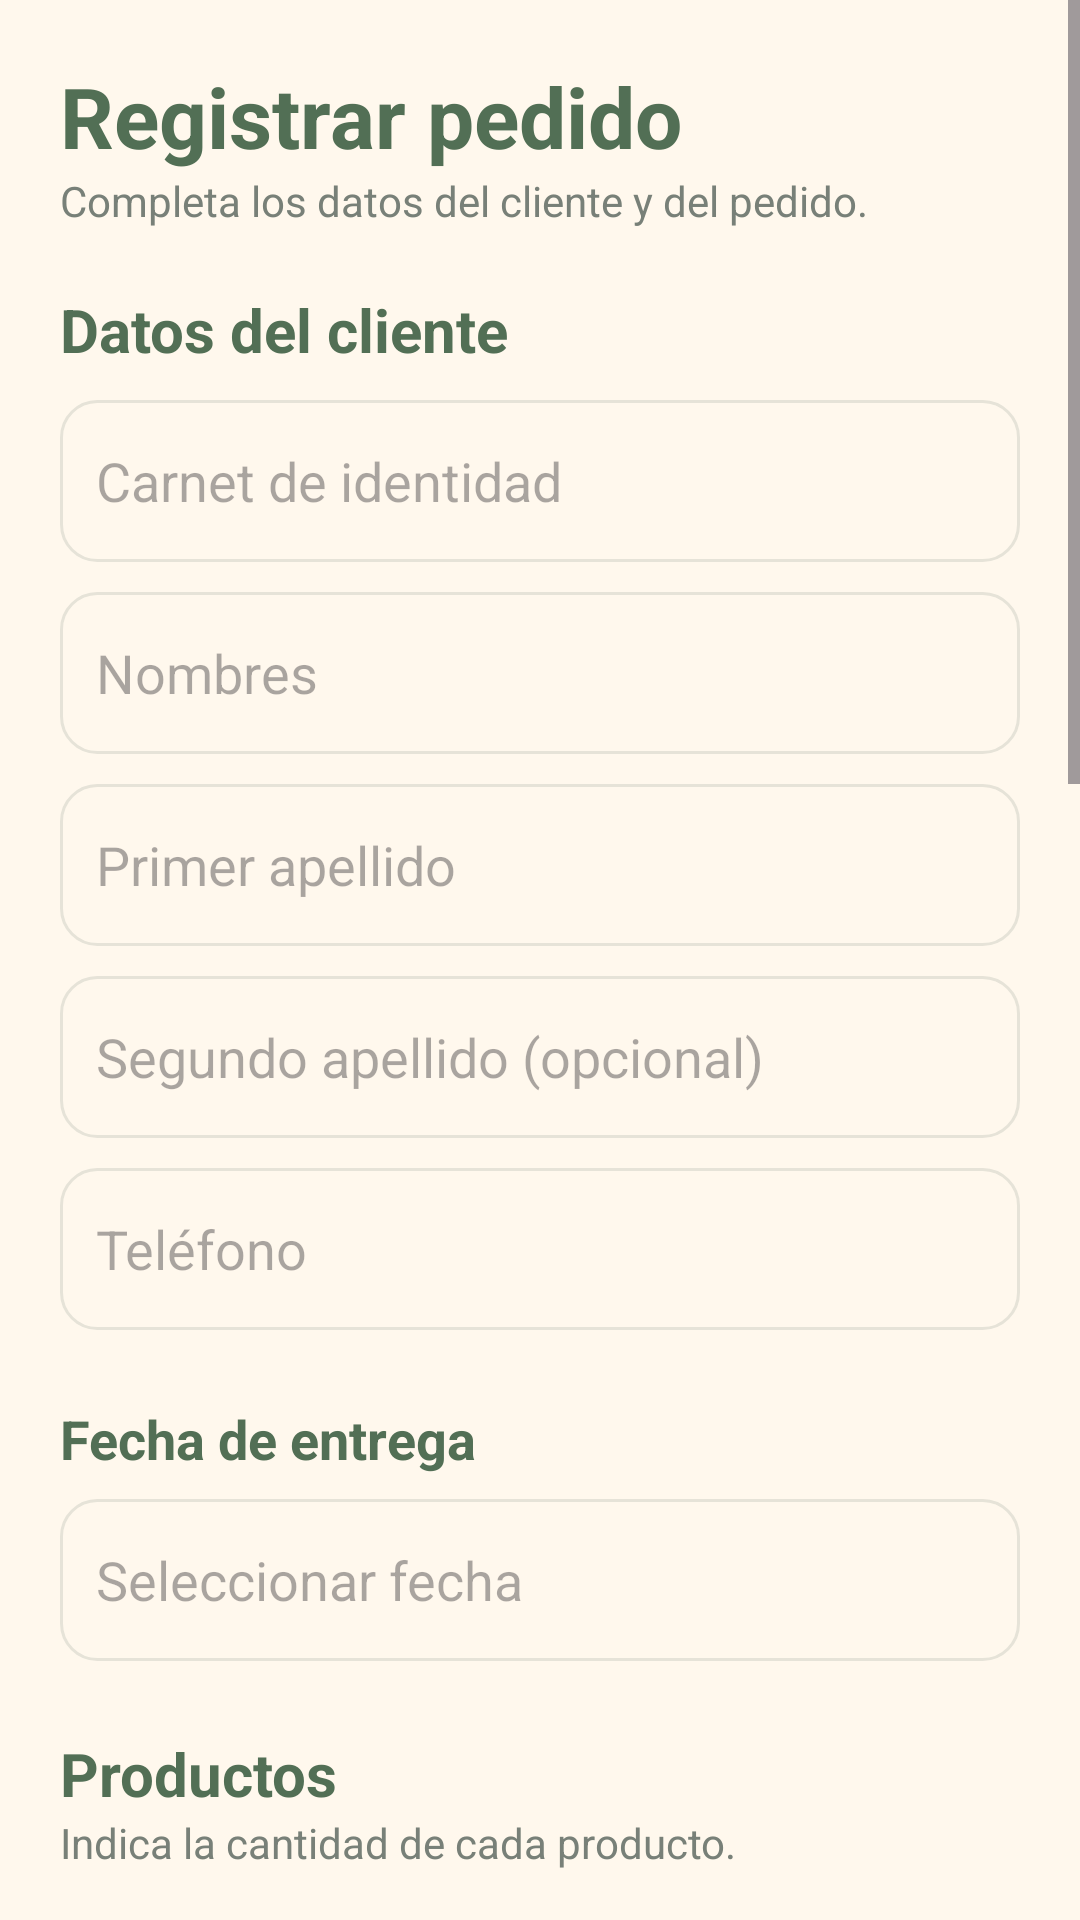

Here is an Android app screen rendered from its layout file. Give the layout XML and the strings, colors and styles it references.
<!-- AndroidManifest.xml: application theme Theme.ValgreenMovil -->
<!-- res/layout/activity_registrar_pedido.xml -->
<?xml version="1.0" encoding="utf-8"?>
<ScrollView xmlns:android="http://schemas.android.com/apk/res/android"
    android:layout_width="match_parent"
    android:layout_height="match_parent"
    android:background="@color/cream"
    android:fillViewport="true">

    <LinearLayout
        android:layout_width="match_parent"
        android:layout_height="wrap_content"
        android:orientation="vertical"
        android:padding="20dp">

        <TextView
            android:layout_width="match_parent"
            android:layout_height="wrap_content"
            android:text="Registrar pedido"
            android:textColor="@color/sage_dark"
            android:textSize="28sp"
            android:textStyle="bold" />

        <TextView
            android:layout_width="match_parent"
            android:layout_height="wrap_content"
            android:layout_marginBottom="20dp"
            android:text="Completa los datos del cliente y del pedido."
            android:textColor="@color/text_secondary"
            android:textSize="14sp" />

        <TextView
            android:layout_width="match_parent"
            android:layout_height="wrap_content"
            android:text="Datos del cliente"
            android:textColor="@color/sage_dark"
            android:textSize="20sp"
            android:textStyle="bold" />

        <EditText
            android:id="@+id/edtCarnet"
            android:layout_width="match_parent"
            android:layout_height="54dp"
            android:layout_marginTop="10dp"
            android:background="@drawable/bg_input"
            android:hint="Carnet de identidad"
            android:inputType="text"
            android:padding="12dp" />

        <EditText
            android:id="@+id/edtNombres"
            android:layout_width="match_parent"
            android:layout_height="54dp"
            android:layout_marginTop="10dp"
            android:background="@drawable/bg_input"
            android:hint="Nombres"
            android:inputType="textCapWords"
            android:padding="12dp" />

        <EditText
            android:id="@+id/edtPrimerApellido"
            android:layout_width="match_parent"
            android:layout_height="54dp"
            android:layout_marginTop="10dp"
            android:background="@drawable/bg_input"
            android:hint="Primer apellido"
            android:inputType="textCapWords"
            android:padding="12dp" />

        <EditText
            android:id="@+id/edtSegundoApellido"
            android:layout_width="match_parent"
            android:layout_height="54dp"
            android:layout_marginTop="10dp"
            android:background="@drawable/bg_input"
            android:hint="Segundo apellido (opcional)"
            android:inputType="textCapWords"
            android:padding="12dp" />

        <EditText
            android:id="@+id/edtTelefono"
            android:layout_width="match_parent"
            android:layout_height="54dp"
            android:layout_marginTop="10dp"
            android:background="@drawable/bg_input"
            android:hint="Teléfono"
            android:inputType="phone"
            android:padding="12dp" />

        <TextView
            android:layout_width="match_parent"
            android:layout_height="wrap_content"
            android:layout_marginTop="24dp"
            android:text="Fecha de entrega"
            android:textColor="@color/sage_dark"
            android:textSize="18sp"
            android:textStyle="bold" />

        <EditText
            android:id="@+id/edtFechaEntrega"
            android:layout_width="match_parent"
            android:layout_height="54dp"
            android:layout_marginTop="8dp"
            android:background="@drawable/bg_input"
            android:clickable="true"
            android:focusable="false"
            android:hint="Seleccionar fecha"
            android:padding="12dp" />

        <TextView
            android:layout_width="match_parent"
            android:layout_height="wrap_content"
            android:layout_marginTop="24dp"
            android:text="Productos"
            android:textColor="@color/sage_dark"
            android:textSize="20sp"
            android:textStyle="bold" />

        <TextView
            android:layout_width="match_parent"
            android:layout_height="wrap_content"
            android:text="Indica la cantidad de cada producto."
            android:textColor="@color/text_secondary"
            android:textSize="14sp" />

        <LinearLayout
            android:id="@+id/contenedorProductos"
            android:layout_width="match_parent"
            android:layout_height="wrap_content"
            android:layout_marginTop="8dp"
            android:orientation="vertical" />

        <TextView
            android:id="@+id/txtTotalProductos"
            android:layout_width="match_parent"
            android:layout_height="wrap_content"
            android:layout_marginTop="12dp"
            android:text="Subtotal productos: Bs 0.00"
            android:textColor="@color/text_primary"
            android:textSize="16sp"
            android:textStyle="bold" />

        <TextView
            android:layout_width="match_parent"
            android:layout_height="wrap_content"
            android:layout_marginTop="24dp"
            android:text="Torta personalizada (opcional)"
            android:textColor="@color/sage_dark"
            android:textSize="20sp"
            android:textStyle="bold" />

        <EditText
            android:id="@+id/edtSabor"
            android:layout_width="match_parent"
            android:layout_height="54dp"
            android:layout_marginTop="8dp"
            android:background="@drawable/bg_input"
            android:hint="Sabor de la torta"
            android:inputType="textCapWords"
            android:padding="12dp" />

        <EditText
            android:id="@+id/edtPorciones"
            android:layout_width="match_parent"
            android:layout_height="54dp"
            android:layout_marginTop="8dp"
            android:background="@drawable/bg_input"
            android:hint="Número de porciones"
            android:inputType="number"
            android:padding="12dp" />

        <EditText
            android:id="@+id/edtRelleno"
            android:layout_width="match_parent"
            android:layout_height="54dp"
            android:layout_marginTop="8dp"
            android:background="@drawable/bg_input"
            android:hint="Relleno (opcional)"
            android:padding="12dp" />

        <EditText
            android:id="@+id/edtCobertura"
            android:layout_width="match_parent"
            android:layout_height="54dp"
            android:layout_marginTop="8dp"
            android:background="@drawable/bg_input"
            android:hint="Cobertura (opcional)"
            android:padding="12dp" />

        <EditText
            android:id="@+id/edtDecoracion"
            android:layout_width="match_parent"
            android:layout_height="54dp"
            android:layout_marginTop="8dp"
            android:background="@drawable/bg_input"
            android:hint="Decoración (opcional)"
            android:padding="12dp" />

        <EditText
            android:id="@+id/edtMensajeTorta"
            android:layout_width="match_parent"
            android:layout_height="54dp"
            android:layout_marginTop="8dp"
            android:background="@drawable/bg_input"
            android:hint="Mensaje en la torta (opcional)"
            android:padding="12dp" />

        <EditText
            android:id="@+id/edtPrecioTorta"
            android:layout_width="match_parent"
            android:layout_height="54dp"
            android:layout_marginTop="8dp"
            android:background="@drawable/bg_input"
            android:hint="Precio de la torta en Bs"
            android:inputType="numberDecimal"
            android:padding="12dp" />

        <TextView
            android:id="@+id/txtTotal"
            android:layout_width="match_parent"
            android:layout_height="wrap_content"
            android:layout_marginTop="24dp"
            android:text="Total: Bs 0.00"
            android:textColor="@color/sage_dark"
            android:textSize="22sp"
            android:textStyle="bold" />

        <EditText
            android:id="@+id/edtAnticipo"
            android:layout_width="match_parent"
            android:layout_height="54dp"
            android:layout_marginTop="12dp"
            android:background="@drawable/bg_input"
            android:hint="Anticipo en Bs"
            android:inputType="numberDecimal"
            android:padding="12dp" />

        <TextView
            android:id="@+id/txtSaldo"
            android:layout_width="match_parent"
            android:layout_height="wrap_content"
            android:layout_marginTop="10dp"
            android:text="Saldo pendiente: Bs 0.00"
            android:textColor="@color/text_primary"
            android:textSize="18sp" />

        <EditText
            android:id="@+id/edtObservaciones"
            android:layout_width="match_parent"
            android:layout_height="100dp"
            android:layout_marginTop="16dp"
            android:background="@drawable/bg_input"
            android:gravity="top"
            android:hint="Observaciones del pedido (opcional)"
            android:padding="12dp" />

        <TextView
            android:id="@+id/txtMensaje"
            android:layout_width="match_parent"
            android:layout_height="wrap_content"
            android:layout_marginTop="12dp"
            android:textColor="#B3261E"
            android:textSize="14sp" />

        <Button
            android:id="@+id/btnGuardarPedido"
            android:layout_width="match_parent"
            android:layout_height="56dp"
            android:layout_marginTop="16dp"
            android:layout_marginBottom="24dp"
            android:backgroundTint="@color/sage_dark"
            android:text="Guardar pedido"
            android:textAllCaps="false"
            android:textColor="@color/white"
            android:textSize="17sp" />

    </LinearLayout>
</ScrollView>
<!-- resources referenced by this layout -->
<resources>
  <color name="cream">#FFF8ED</color>
  <color name="sage_dark">#526F55</color>
  <color name="text_primary">#343D34</color>
  <color name="text_secondary">#788078</color>
  <color name="white">#FFFFFF</color>
  <!-- drawable bg_input (drawable) -->
  <?xml version="1.0" encoding="utf-8"?>
  <shape xmlns:android="http://schemas.android.com/apk/res/android"
      android:shape="rectangle">
      <solid android:color="@color/cream" />
      <corners android:radius="12dp" />
      <stroke
          android:width="1dp"
          android:color="@color/border_soft" />
  </shape>
  <style name="Theme.ValgreenMovil" parent="Base.Theme.ValgreenMovil" />
  <color name="border_soft">#E6E3D8</color>
  <style name="Base.Theme.ValgreenMovil" parent="Theme.Material3.Light.NoActionBar">
  
          <item name="colorPrimary">@color/sage_dark</item>
          <item name="colorOnPrimary">@color/white</item>
  
          <item name="colorSecondary">@color/sage_green</item>
          <item name="colorOnSecondary">@color/text_primary</item>
  
          <item name="android:colorAccent">@color/sage_dark</item>
          <item name="android:windowBackground">@color/cream</item>
          <item name="android:statusBarColor">@color/cream</item>
          <item name="android:navigationBarColor">@color/cream</item>
          <item name="android:windowLightStatusBar">true</item>
  
      </style>
  <color name="sage_green">#8FAF91</color>
</resources>
